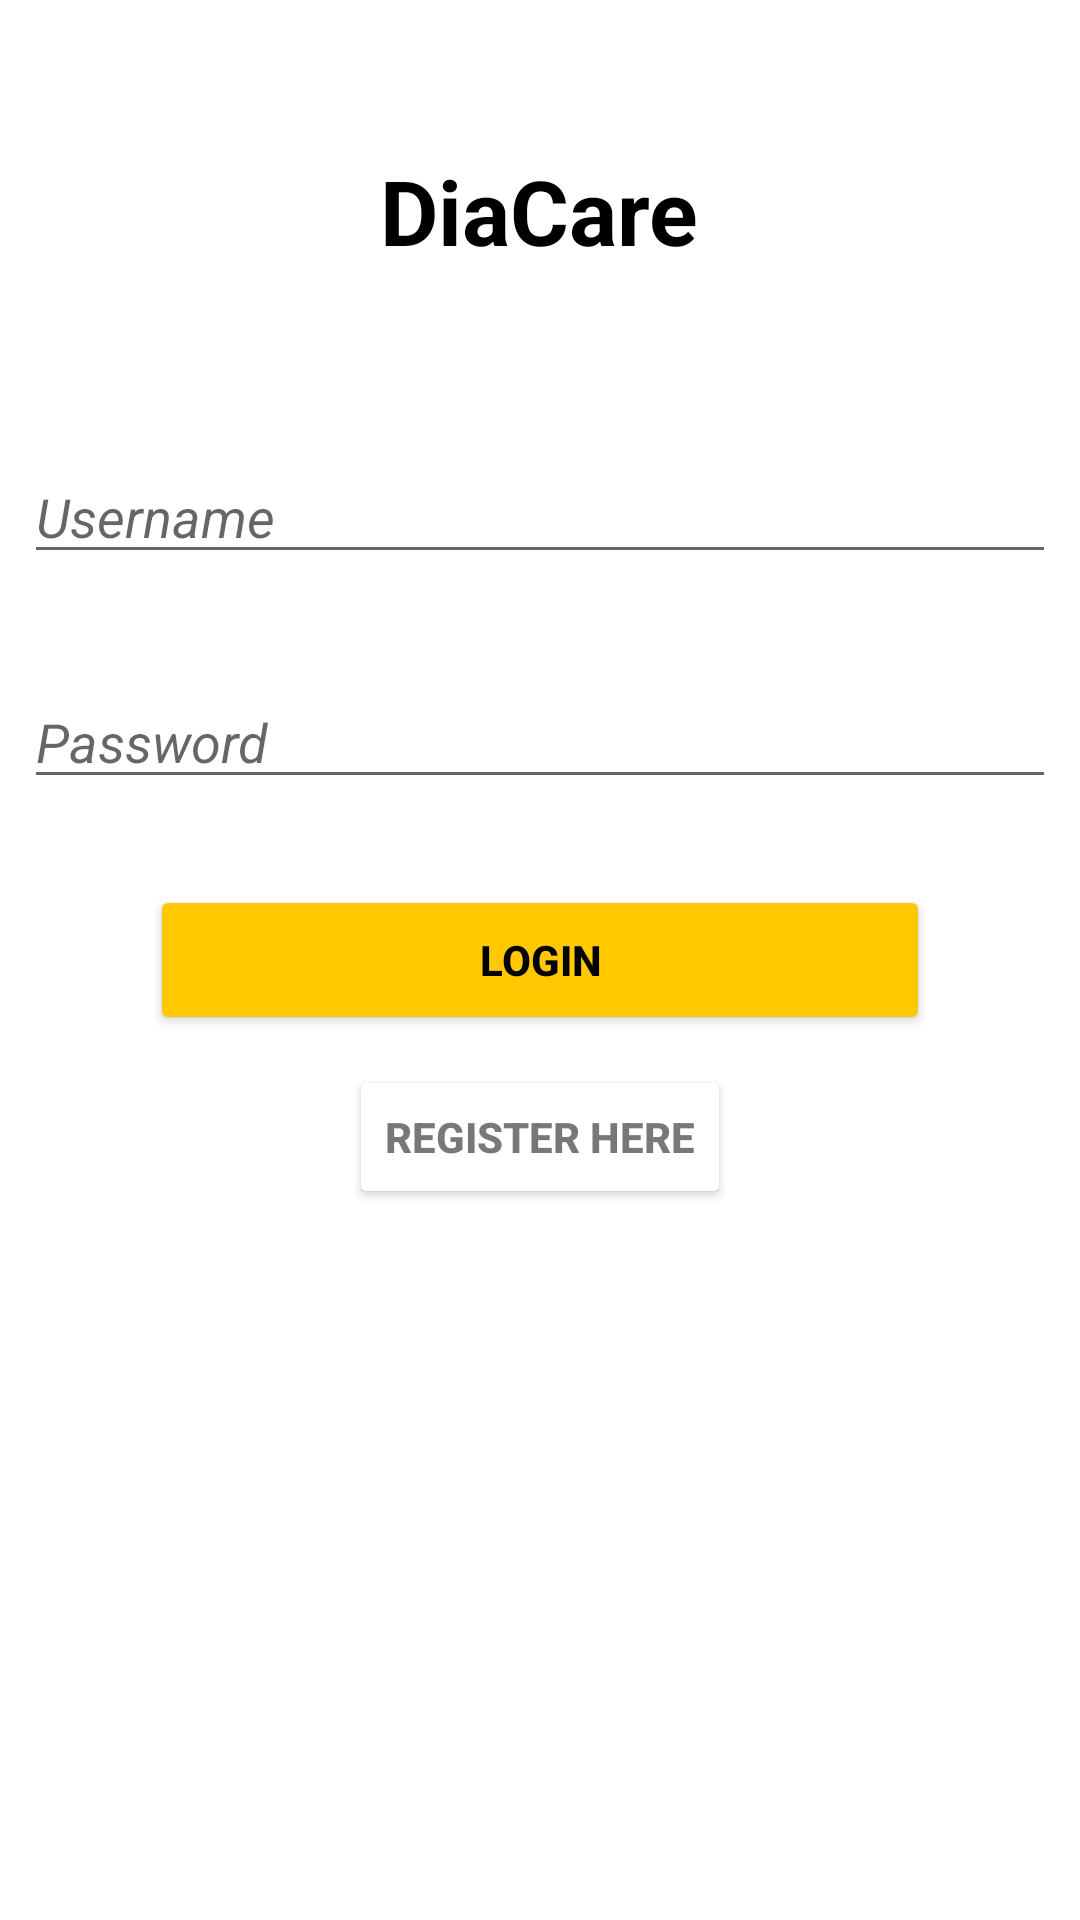

Produce the Android XML layout that renders to this screen, including the resource entries it uses.
<!-- AndroidManifest.xml: application theme Theme.DiaCaree -->
<!-- res/layout/activity_login.xml -->
<?xml version="1.0" encoding="utf-8"?>
<RelativeLayout xmlns:android="http://schemas.android.com/apk/res/android"
    xmlns:app="http://schemas.android.com/apk/res-auto"
    xmlns:tools="http://schemas.android.com/tools"
    android:layout_width="match_parent"
    android:layout_height="match_parent"
    tools:context=".MainActivity"
    android:background="">

    <TextView
        android:id="@+id/title"
        android:layout_width="wrap_content"
        android:layout_height="wrap_content"
        android:text="@string/app_name"
        android:layout_margin="50dp"
        android:textColor="@color/black"
        android:textStyle="bold"
        android:layout_centerHorizontal="true"
        android:textSize="30sp"
        />

    <EditText
        android:id="@+id/userid"
        android:layout_width="fill_parent"
        android:layout_height="wrap_content"
        android:gravity="start"
        android:layout_marginHorizontal="8dp"
        android:layout_marginTop="150dp"
        android:hint="@string/usernameTxt"
        android:textSize="18sp"
        android:textStyle="italic"
        />

    <EditText
        android:id="@+id/passid"
        android:layout_width="fill_parent"
        android:layout_height="wrap_content"
        android:gravity="start"
        android:layout_marginHorizontal="8dp"
        android:layout_marginTop="225dp"
        android:hint="@string/passwordTxt"
        android:textSize="18sp"
        android:textStyle="italic"

        />

    <Button
        android:id="@+id/loginBtn"
        android:layout_width="match_parent"
        android:layout_height="50dp"
        android:layout_centerInParent="true"
        android:layout_marginHorizontal="50dp"
        android:backgroundTint="@color/yellow"
        android:text="@string/loginTxt"
        android:textColor="@color/black"
        android:textStyle="bold" />

    <Button
        android:id="@+id/registBtn"
        android:layout_width="wrap_content"
        android:layout_height="wrap_content"
        android:text="@string/registTxt"
        android:textColor="@color/grey"
        android:textStyle="bold"
        android:layout_below="@id/loginBtn"
        android:backgroundTint="@color/white"
        android:layout_centerHorizontal="true"
        android:layout_marginTop="10dp"/>

</RelativeLayout>
<!-- resources referenced by this layout -->
<resources>
  <color name="black">#FF000000</color>
  <color name="grey">#787878</color>
  <color name="white">#FFFFFFFF</color>
  <color name="yellow">#ffc800</color>
  <string name="app_name">DiaCare</string>
  <string name="loginTxt">Login</string>
  <string name="passwordTxt">Password</string>
  <string name="registTxt">Register Here</string>
  <string name="usernameTxt">Username</string>
  <style name="Theme.DiaCaree" parent="Theme.MaterialComponents.DayNight.DarkActionBar">
          
          <item name="colorPrimary">@color/yellow</item>
  
          <item name="colorPrimaryVariant">@color/black</item>
          <item name="colorOnPrimary">@color/white</item>
          
          <item name="colorSecondary">@color/teal_200</item>
          <item name="colorSecondaryVariant">@color/teal_700</item>
          <item name="colorOnSecondary">@color/black</item>
          
          <item name="android:statusBarColor" tools:targetApi="l">?attr/colorPrimaryVariant</item>
          
      </style>
  <color name="teal_200">#FF03DAC5</color>
  <color name="teal_700">#FF018786</color>
</resources>
